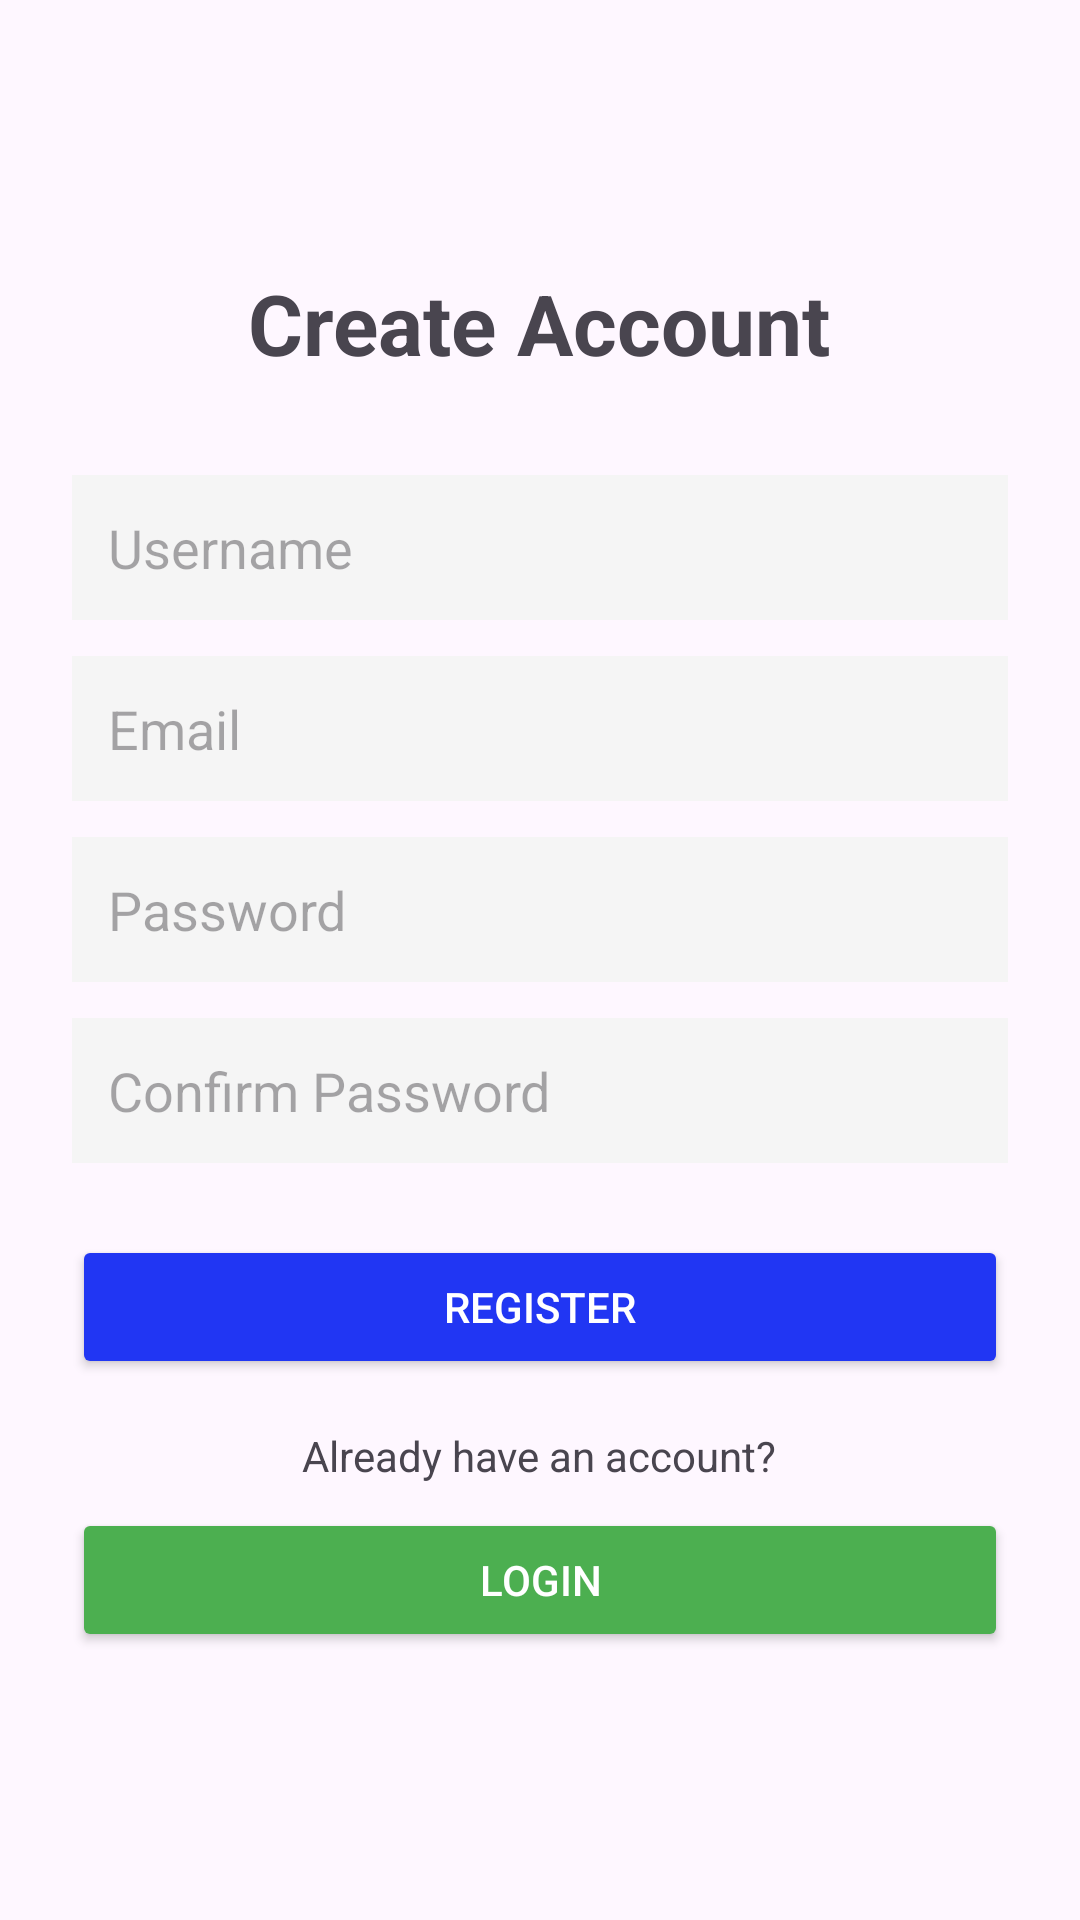

Layout XML and referenced resources for this Android screen:
<!-- AndroidManifest.xml: application theme Theme.Wallet_wise_app -->
<!-- res/layout/activity_register.xml -->
<?xml version="1.0" encoding="utf-8"?>
<LinearLayout xmlns:android="http://schemas.android.com/apk/res/android"
    android:layout_width="match_parent"
    android:layout_height="match_parent"
    android:orientation="vertical"
    android:padding="24dp"
    android:gravity="center">

    <TextView
        android:layout_width="wrap_content"
        android:layout_height="wrap_content"
        android:text="Create Account"
        android:textSize="28sp"
        android:textStyle="bold"
        android:layout_marginBottom="32dp" />

    <EditText
        android:id="@+id/etUsername"
        android:layout_width="match_parent"
        android:layout_height="wrap_content"
        android:hint="Username"
        android:inputType="text"
        android:padding="12dp"
        android:background="#F5F5F5"
        android:layout_marginBottom="12dp" />

    <EditText
        android:id="@+id/etEmail"
        android:layout_width="match_parent"
        android:layout_height="wrap_content"
        android:hint="Email"
        android:inputType="textEmailAddress"
        android:padding="12dp"
        android:background="#F5F5F5"
        android:layout_marginBottom="12dp" />

    <EditText
        android:id="@+id/etPassword"
        android:layout_width="match_parent"
        android:layout_height="wrap_content"
        android:hint="Password"
        android:inputType="textPassword"
        android:padding="12dp"
        android:background="#F5F5F5"
        android:layout_marginBottom="12dp" />

    <EditText
        android:id="@+id/etConfirmPassword"
        android:layout_width="match_parent"
        android:layout_height="wrap_content"
        android:hint="Confirm Password"
        android:inputType="textPassword"
        android:padding="12dp"
        android:background="#F5F5F5"
        android:layout_marginBottom="24dp" />

    <Button
        android:id="@+id/btnRegister"
        android:layout_width="match_parent"
        android:layout_height="wrap_content"
        android:text="Register"
        android:backgroundTint="#2136F3"
        android:textColor="#FFFFFF" />

    <TextView
        android:layout_width="wrap_content"
        android:layout_height="wrap_content"
        android:text="Already have an account?"
        android:textSize="14sp"
        android:layout_marginTop="16dp" />

    <Button
        android:id="@+id/btnGoToLogin"
        android:layout_width="match_parent"
        android:layout_height="wrap_content"
        android:text="Login"
        android:backgroundTint="#4CAF50"
        android:textColor="#FFFFFF"
        android:layout_marginTop="8dp" />

</LinearLayout>
<!-- resources referenced by this layout -->
<resources>
  <style name="Theme.Wallet_wise_app" parent="Base.Theme.Wallet_wise_app" />
  <style name="Base.Theme.Wallet_wise_app" parent="Theme.Material3.DayNight.NoActionBar">
          
          
      </style>
</resources>
